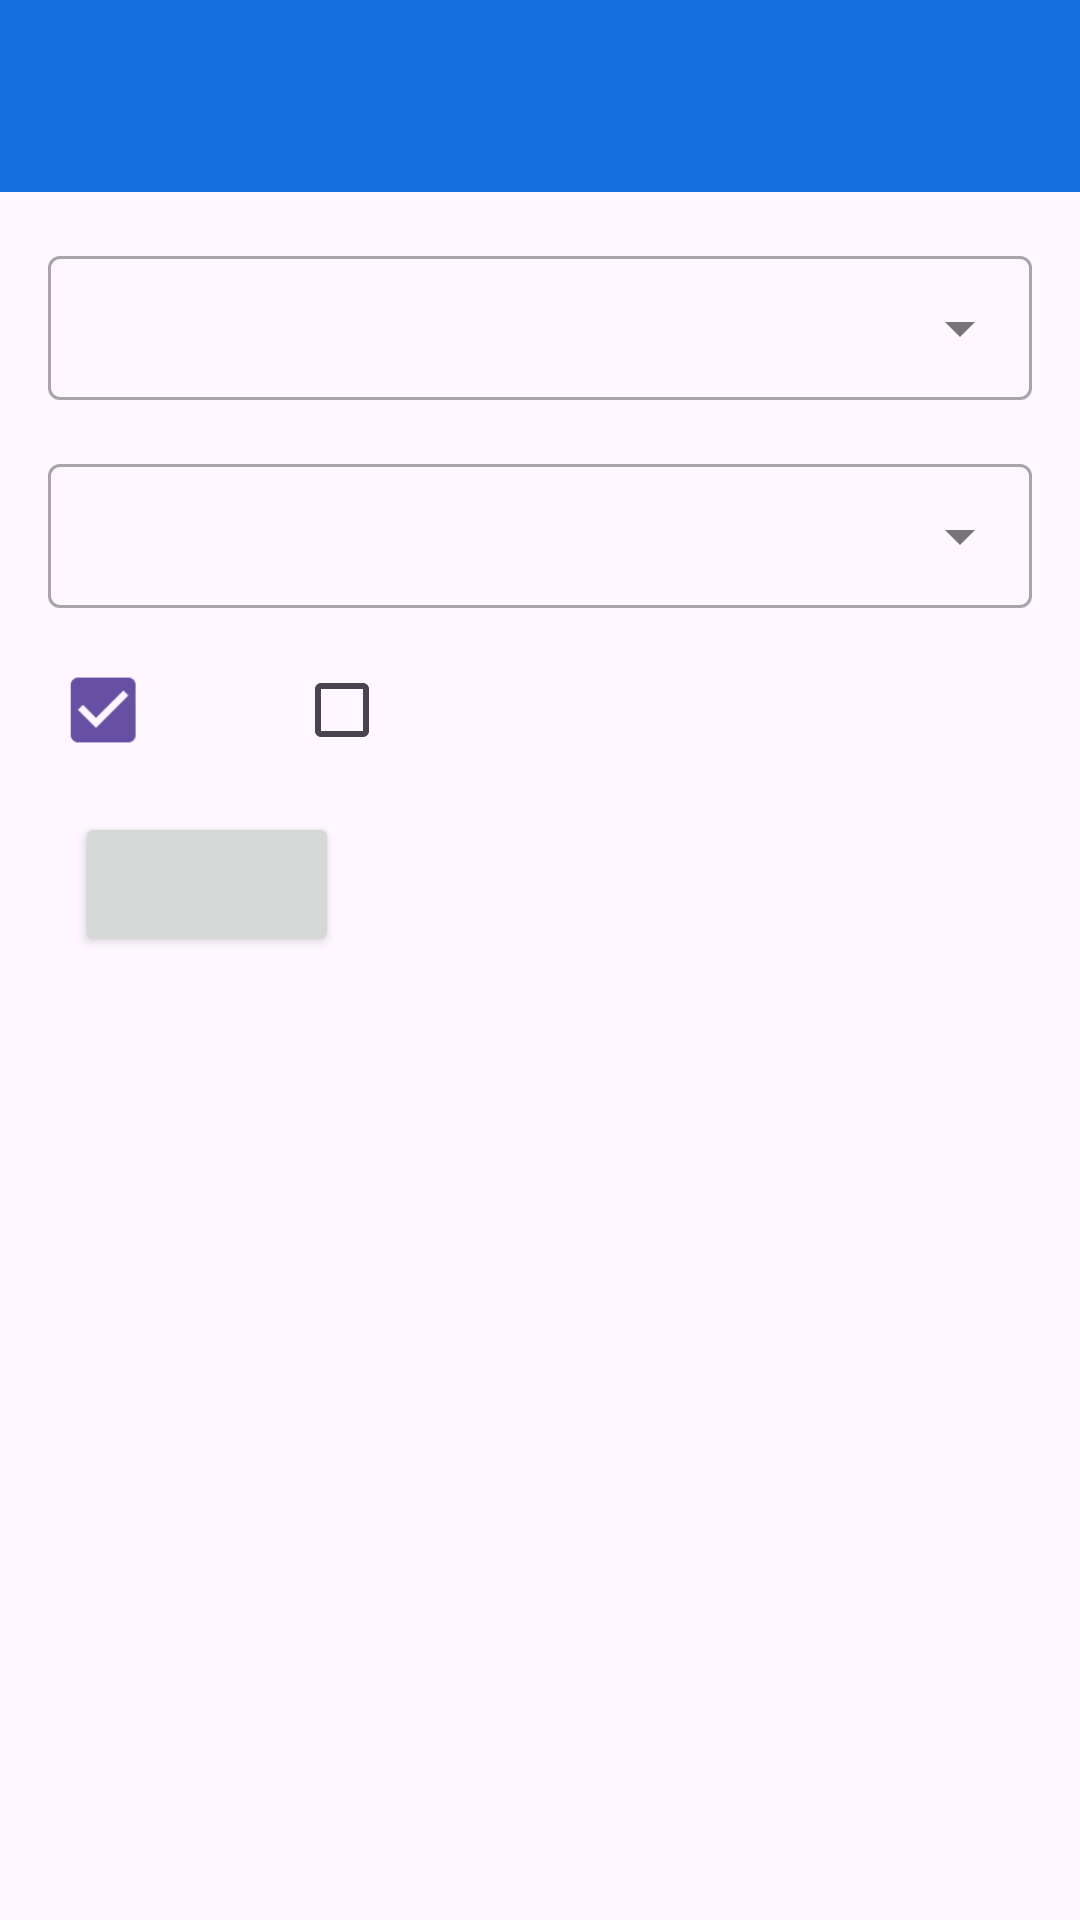

Here is an Android app screen rendered from its layout file. Give the layout XML and the strings, colors and styles it references.
<!-- AndroidManifest.xml: application theme Theme.AndroidPhotos03 -->
<!-- res/layout/search_screen.xml -->
<?xml version="1.0" encoding="utf-8"?>
<androidx.constraintlayout.widget.ConstraintLayout xmlns:android="http://schemas.android.com/apk/res/android"
    xmlns:app="http://schemas.android.com/apk/res-auto"
    android:layout_width="match_parent"
    android:layout_height="match_parent"
    android:id="@+id/search_screen"
    android:orientation="vertical">

    <LinearLayout
        android:id="@+id/linearLayout10"
        android:layout_width="match_parent"
        android:layout_height="?attr/actionBarSize"
        android:orientation="vertical"
        app:layout_constraintTop_toTopOf="parent"
        app:layout_constraintStart_toStartOf="parent">

        <androidx.appcompat.widget.Toolbar
            android:id="@+id/toolbar"
            android:layout_width="match_parent"
            android:layout_height="?attr/actionBarSize"
            android:background="#136FDF"
            android:elevation="4dp"
            android:minHeight="56dp"
            android:theme="@style/ThemeOverlay.AppCompat.ActionBar"
            app:layout_constraintStart_toStartOf="parent"
            app:layout_constraintTop_toTopOf="parent"
            app:popupTheme="@style/ThemeOverlay.AppCompat.Light" />

        <TextView
            android:id="@+id/searchToolbarAlbumText"
            android:layout_width="wrap_content"
            android:layout_height="64dp"
            android:elevation="5dp"
            android:gravity="end"
            android:padding="10dp"
            android:text="@string/search_screen"
            android:textColor="#ffffff"
            android:textSize="30sp"
            android:translationX="130dp"
            android:translationY="-63dp"
            app:layout_constraintStart_toStartOf="@+id/toolbar"
            app:layout_constraintTop_toTopOf="@+id/toolbar" />

    </LinearLayout>

    <com.google.android.material.textfield.TextInputLayout
        android:id="@+id/person_tag_textInputLayout"
        android:layout_width="match_parent"
        android:layout_height="wrap_content"
        android:layout_margin="16dp"
        app:layout_constraintTop_toBottomOf="@+id/linearLayout10"
        style="@style/Widget.MaterialComponents.TextInputLayout.OutlinedBox.ExposedDropdownMenu">

        <AutoCompleteTextView
            android:id="@+id/person_tag_search"
            android:layout_width="match_parent"
            android:layout_height="48dp"
            android:textSize="14sp"
            android:text="@string/search_person_hint"
            android:hint="@string/search_person_hint">

        </AutoCompleteTextView>

    </com.google.android.material.textfield.TextInputLayout>

    <com.google.android.material.textfield.TextInputLayout
        android:id="@+id/location_tag_textInputLayout"
        android:layout_width="match_parent"
        android:layout_height="wrap_content"
        android:layout_margin="16dp"
        app:layout_constraintTop_toBottomOf="@+id/person_tag_textInputLayout"
        style="@style/Widget.MaterialComponents.TextInputLayout.OutlinedBox.ExposedDropdownMenu">

        <AutoCompleteTextView
            android:id="@+id/location_tag_search"
            android:layout_width="match_parent"
            android:layout_height="48dp"
            android:text="@string/search_location_hint"
            android:textSize="14sp"
            android:hint="@string/search_location_hint">

        </AutoCompleteTextView>

    </com.google.android.material.textfield.TextInputLayout>

    <CheckBox
        android:id="@+id/or_checkbox"
        android:layout_width="wrap_content"
        android:layout_height="wrap_content"
        android:checked="true"
        android:scaleX="1.2"
        android:scaleY="1.2"
        android:text="@string/search_or"
        android:textSize="16sp"
        android:translationX="20dp"
        android:translationY="10dp"
        app:layout_constraintStart_toStartOf="parent"
        app:layout_constraintTop_toBottomOf="@+id/location_tag_textInputLayout">

    </CheckBox>

    <CheckBox
        android:id="@+id/and_checkbox"
        android:layout_width="wrap_content"
        android:layout_height="wrap_content"
        android:text="@string/search_and"
        android:textSize="16sp"
        android:translationX="50dp"
        android:translationY="10dp"
        app:layout_constraintStart_toEndOf="@+id/or_checkbox"
        app:layout_constraintTop_toBottomOf="@+id/location_tag_textInputLayout">

    </CheckBox>

    <Button
        android:id="@+id/search_button"
        android:layout_width="wrap_content"
        android:layout_height="wrap_content"
        android:text="@string/search_button"
        android:translationX="25dp"
        android:translationY="20dp"
        android:clickable="true"
        app:layout_constraintStart_toStartOf="parent"
        app:layout_constraintTop_toBottomOf="@+id/or_checkbox"/>

    <LinearLayout
        android:layout_width="match_parent"
        android:layout_height="wrap_content"
        android:translationY="40dp"
        app:layout_constraintTop_toBottomOf="@+id/search_button">

        <androidx.recyclerview.widget.RecyclerView
            android:id="@+id/search_recyclerview"
            android:layout_width="match_parent"
            android:layout_height="wrap_content">

        </androidx.recyclerview.widget.RecyclerView>


    </LinearLayout>


</androidx.constraintlayout.widget.ConstraintLayout>
<!-- resources referenced by this layout -->
<resources>
  <string name="search_and" />
  <string name="search_button" />
  <string name="search_location_hint" />
  <string name="search_or" />
  <string name="search_person_hint" />
  <string name="search_screen" />
  <style name="Theme.AndroidPhotos03" parent="Base.Theme.AndroidPhotos03" />
  <style name="Base.Theme.AndroidPhotos03" parent="Theme.Material3.DayNight.NoActionBar">
          
          
      </style>
</resources>
